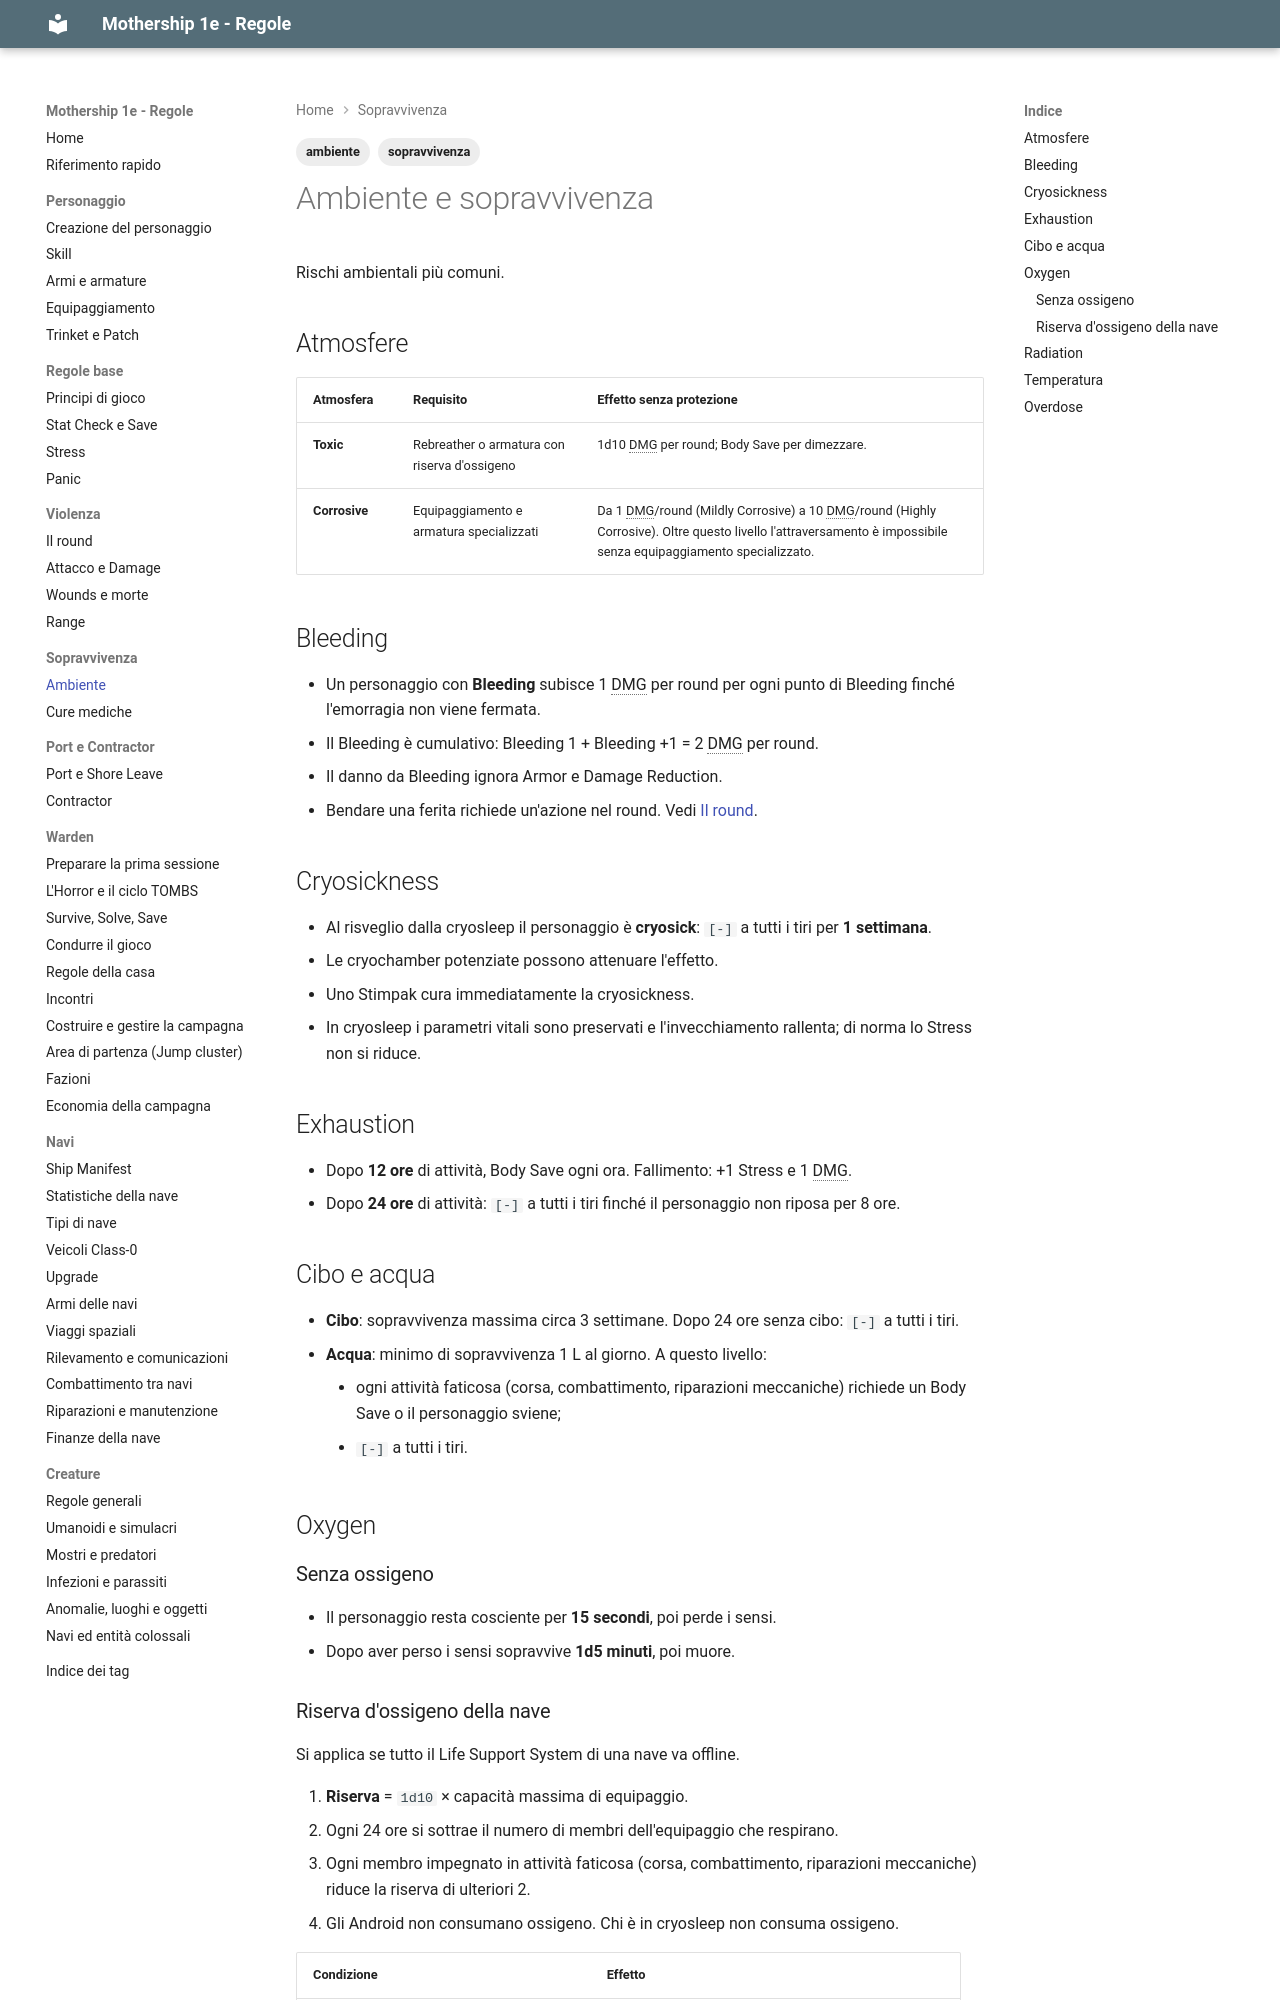

repository: canadese87/MS · page: 04_sopravvivenza/ambiente/index.html · generator: mkdocs

---
tags:
  - sopravvivenza
  - ambiente
---

# Ambiente e sopravvivenza

Rischi ambientali più comuni.

## Atmosfere

| Atmosfera | Requisito | Effetto senza protezione |
|---|---|---|
| **Toxic** | Rebreather o armatura con riserva d'ossigeno | 1d10 DMG per round; Body Save per dimezzare. |
| **Corrosive** | Equipaggiamento e armatura specializzati | Da 1 DMG/round (Mildly Corrosive) a 10 DMG/round (Highly Corrosive). Oltre questo livello l'attraversamento è impossibile senza equipaggiamento specializzato. |

## Bleeding

- Un personaggio con **Bleeding** subisce 1 DMG per round per ogni punto di Bleeding finché l'emorragia non viene fermata.
- Il Bleeding è cumulativo: Bleeding 1 + Bleeding +1 = 2 DMG per round.
- Il danno da Bleeding ignora Armor e Damage Reduction.
- Bendare una ferita richiede un'azione nel round. Vedi [Il round](../03_violenza/round.md).

## Cryosickness

- Al risveglio dalla cryosleep il personaggio è **cryosick**: `[-]` a tutti i tiri per **1 settimana**.
- Le cryochamber potenziate possono attenuare l'effetto.
- Uno Stimpak cura immediatamente la cryosickness.
- In cryosleep i parametri vitali sono preservati e l'invecchiamento rallenta; di norma lo Stress non si riduce.

## Exhaustion

- Dopo **12 ore** di attività, Body Save ogni ora. Fallimento: +1 Stress e 1 DMG.
- Dopo **24 ore** di attività: `[-]` a tutti i tiri finché il personaggio non riposa per 8 ore.

## Cibo e acqua

- **Cibo**: sopravvivenza massima circa 3 settimane. Dopo 24 ore senza cibo: `[-]` a tutti i tiri.
- **Acqua**: minimo di sopravvivenza 1 L al giorno. A questo livello:
    - ogni attività faticosa (corsa, combattimento, riparazioni meccaniche) richiede un Body Save o il personaggio sviene;
    - `[-]` a tutti i tiri.

## Oxygen

### Senza ossigeno

- Il personaggio resta cosciente per **15 secondi**, poi perde i sensi.
- Dopo aver perso i sensi sopravvive **1d5 minuti**, poi muore.
